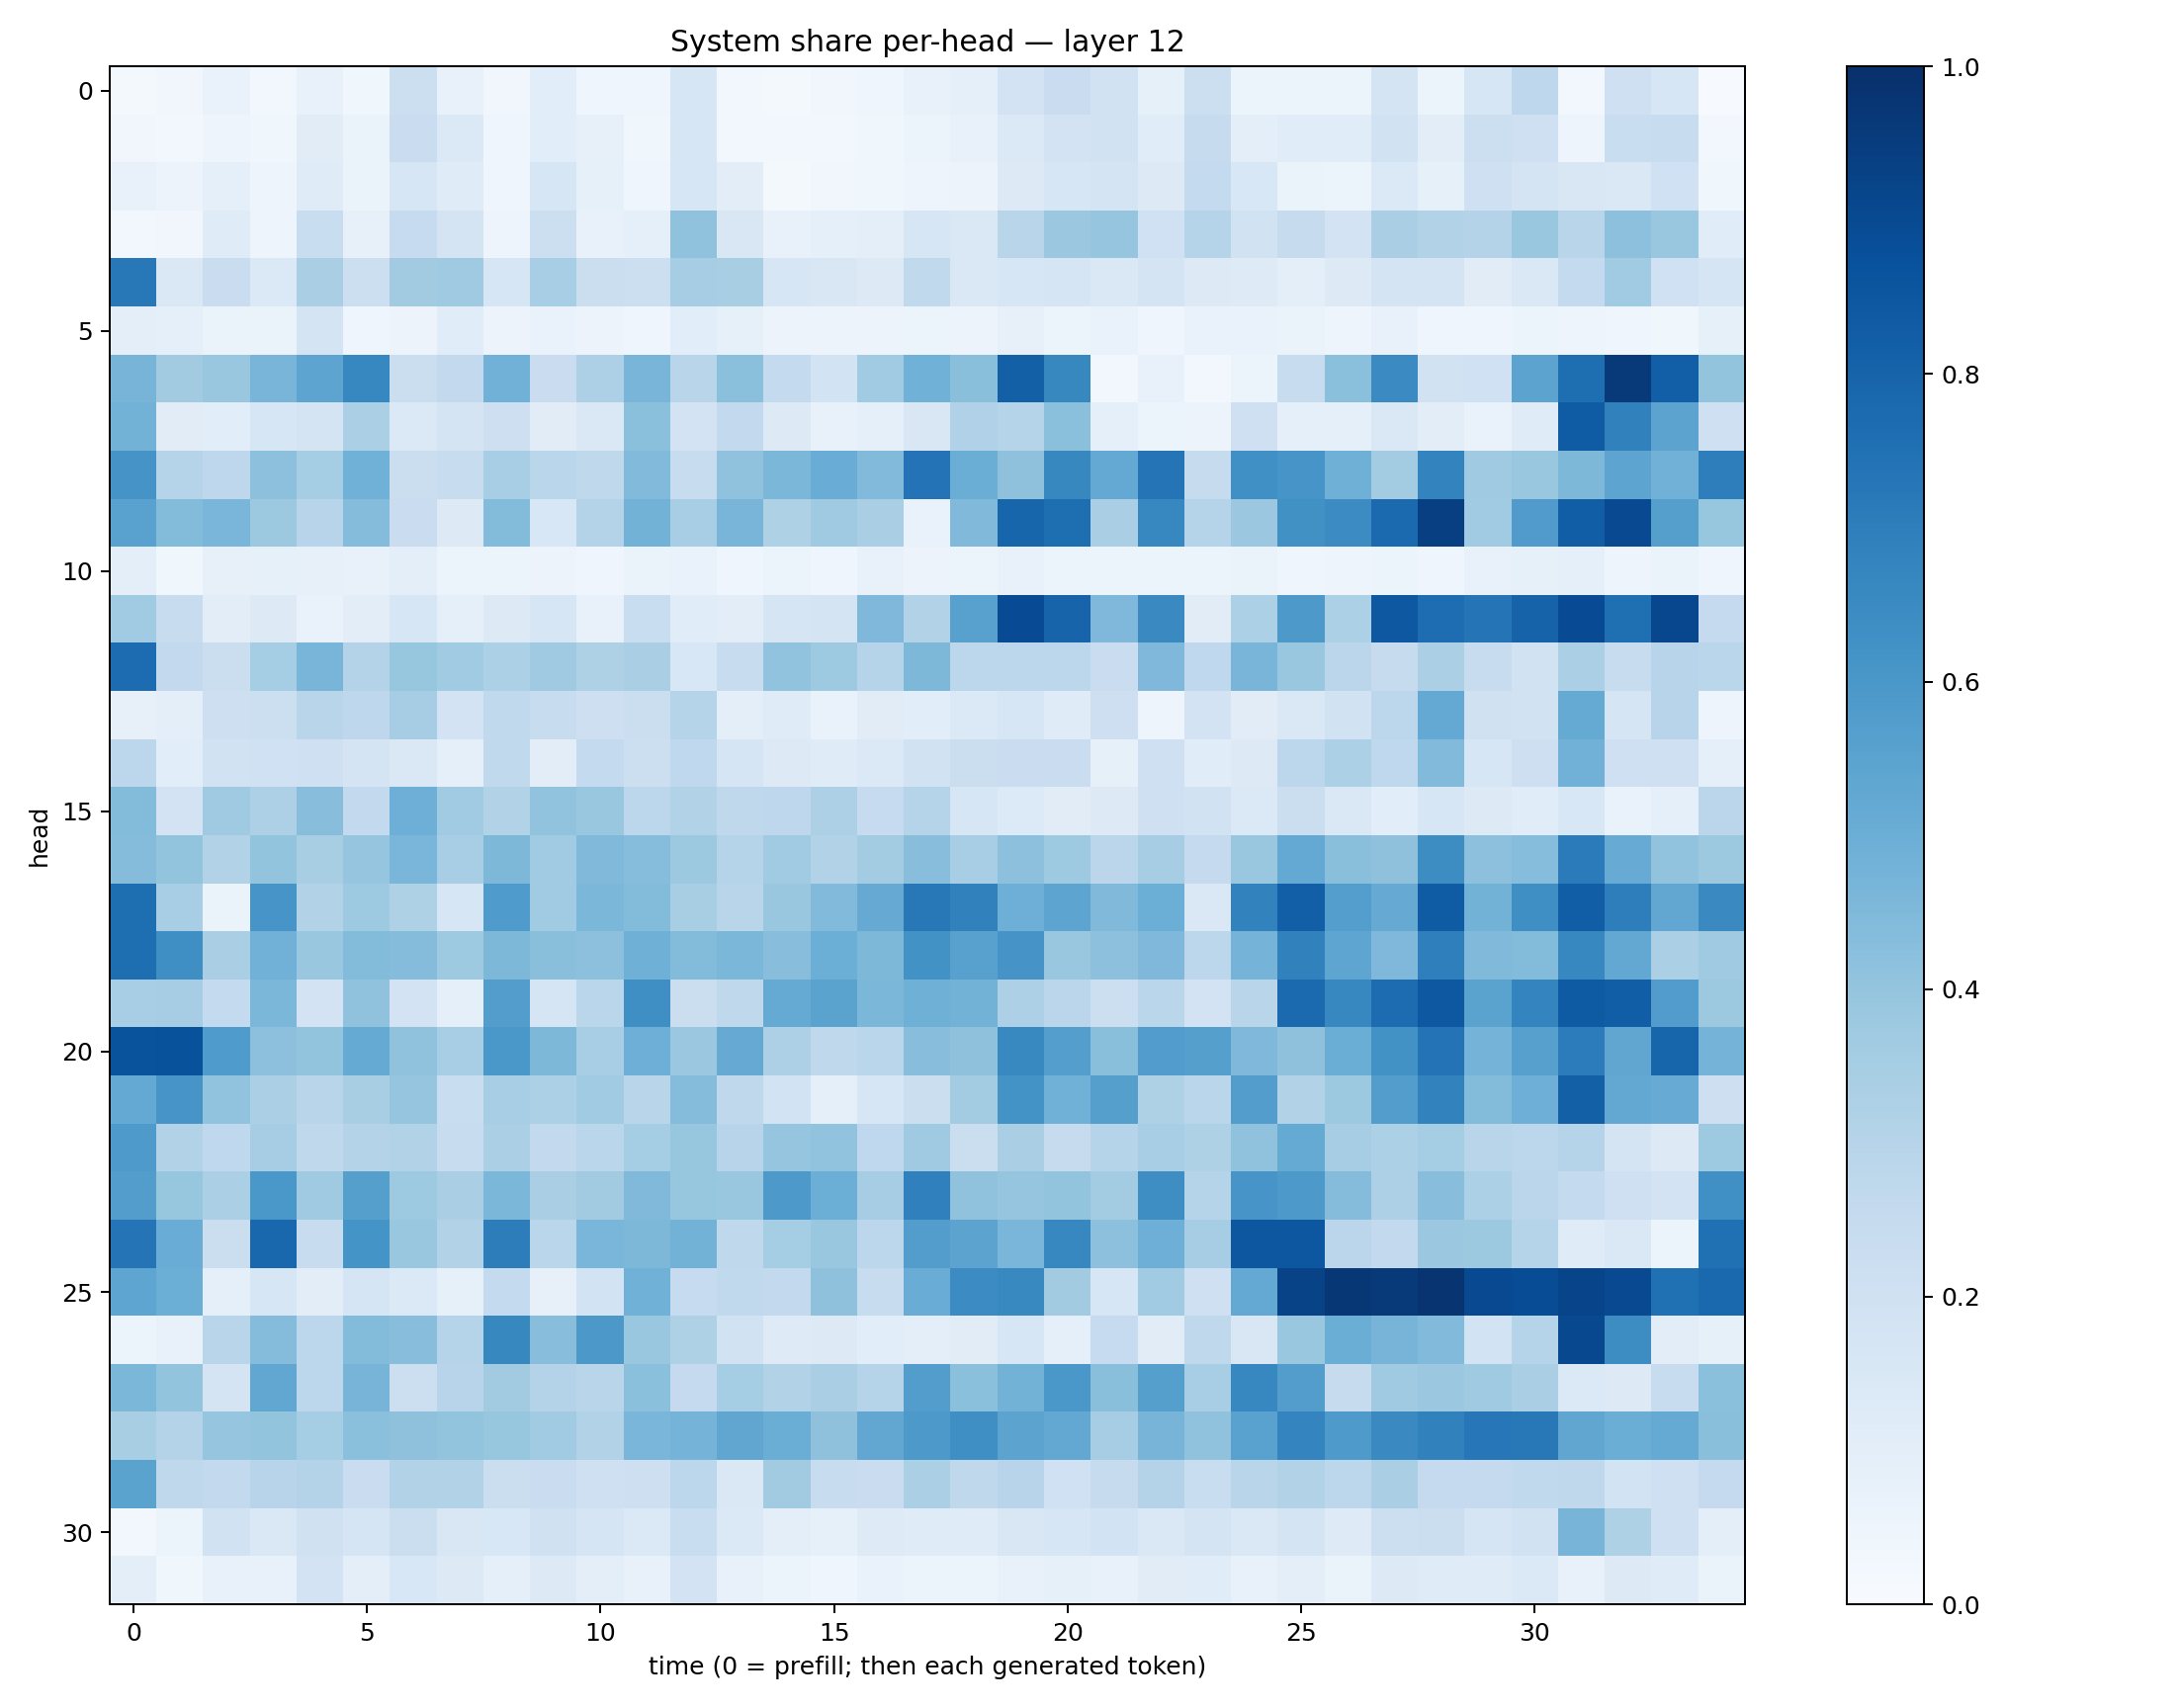

Values plotted in this chart, from the file beside it:
0.020143764, 0.03125432, 0.067175396, 0.029425336, 0.07631772, 0.038097784, 0.21505699, 0.07334847, 0.033123653, 0.10701531, 0.04064817, 0.043367412, 0.15939893, 0.027089257, 0.021530217, 0.033039883, 0.040794652, 0.072230786, 0.09018872, 0.18171006, 0.22993726, 0.18751414, 0.08227761, 0.21522287
0.03342, 0.02638, 0.04758, 0.03875, 0.1113, 0.06517, 0.227, 0.1384, 0.04434, 0.1092, 0.07931, 0.03642, 0.1605, 0.02403, 0.02632, 0.03049, 0.03842, 0.0512, 0.07221, 0.1399, 0.1836, 0.188, 0.1145, 0.2458
0.07352, 0.05784, 0.08972, 0.04953, 0.1184, 0.06534, 0.164, 0.119, 0.03973, 0.1569, 0.08262, 0.04143, 0.1601, 0.1019, 0.02311, 0.03135, 0.03897, 0.04755, 0.05703, 0.1286, 0.158, 0.1787, 0.1299, 0.2557
0.02911, 0.03475, 0.1209, 0.04919, 0.2316, 0.08131, 0.249, 0.1723, 0.04747, 0.215, 0.07174, 0.08771, 0.4084, 0.1522, 0.07436, 0.09041, 0.09842, 0.1603, 0.1444, 0.2898, 0.3796, 0.3978, 0.203, 0.3022
0.721, 0.1411, 0.2289, 0.1397, 0.3387, 0.2171, 0.3621, 0.3682, 0.159, 0.3452, 0.2241, 0.216, 0.3497, 0.3408, 0.1584, 0.1519, 0.1293, 0.2628, 0.1472, 0.1635, 0.1674, 0.1426, 0.1753, 0.1266
0.09663, 0.09193, 0.06503, 0.06462, 0.1797, 0.04175, 0.05673, 0.1152, 0.05482, 0.06693, 0.05655, 0.04236, 0.1063, 0.08291, 0.05534, 0.05521, 0.05497, 0.05252, 0.05646, 0.08157, 0.06054, 0.06758, 0.04067, 0.0679
0.4704, 0.3601, 0.3876, 0.4685, 0.5401, 0.6666, 0.219, 0.2606, 0.4818, 0.2294, 0.3271, 0.4677, 0.2921, 0.4197, 0.2561, 0.1859, 0.3655, 0.4858, 0.4237, 0.8144, 0.6617, 0.02863, 0.07134, 0.02826
0.4796, 0.113, 0.1091, 0.1574, 0.1757, 0.335, 0.1382, 0.1753, 0.214, 0.1104, 0.1472, 0.4214, 0.1813, 0.261, 0.1274, 0.07034, 0.08781, 0.1487, 0.3171, 0.2985, 0.4214, 0.08772, 0.051, 0.05585
0.6124, 0.3027, 0.2765, 0.4146, 0.3521, 0.4877, 0.2209, 0.2396, 0.3469, 0.2877, 0.271, 0.4444, 0.2345, 0.4096, 0.4602, 0.5069, 0.4433, 0.7406, 0.5015, 0.4138, 0.6633, 0.522, 0.7377, 0.2449
0.5537, 0.4384, 0.462, 0.3757, 0.2945, 0.4344, 0.2287, 0.1321, 0.4395, 0.1558, 0.3071, 0.4767, 0.3475, 0.4655, 0.3241, 0.3685, 0.337, 0.06936, 0.4487, 0.794, 0.7584, 0.3394, 0.6655, 0.2976
0.09813, 0.03696, 0.07859, 0.08264, 0.07886, 0.07284, 0.1013, 0.05105, 0.06244, 0.05725, 0.04002, 0.06297, 0.06949, 0.04203, 0.06216, 0.04499, 0.07676, 0.05508, 0.05249, 0.07729, 0.05997, 0.05084, 0.05313, 0.05232
0.3651, 0.2377, 0.103, 0.1291, 0.06899, 0.1023, 0.1579, 0.08961, 0.1258, 0.1621, 0.07492, 0.2308, 0.1149, 0.1041, 0.1714, 0.1757, 0.4502, 0.3107, 0.5576, 0.892, 0.7971, 0.4524, 0.6553, 0.1117
0.7671, 0.2591, 0.2244, 0.3545, 0.4653, 0.308, 0.3922, 0.3664, 0.3283, 0.3688, 0.324, 0.3365, 0.1525, 0.2393, 0.4045, 0.3748, 0.3004, 0.4564, 0.278, 0.2783, 0.28, 0.2277, 0.4496, 0.2681
0.07844, 0.09921, 0.2146, 0.2174, 0.2918, 0.2749, 0.3477, 0.1821, 0.265, 0.2368, 0.2122, 0.2246, 0.3047, 0.09949, 0.1175, 0.06889, 0.1115, 0.1069, 0.1399, 0.1616, 0.121, 0.2134, 0.04854, 0.1824
0.281, 0.1083, 0.1891, 0.203, 0.208, 0.1794, 0.1456, 0.09203, 0.2649, 0.1041, 0.2559, 0.2158, 0.2662, 0.1646, 0.1309, 0.1178, 0.1398, 0.1891, 0.2215, 0.2288, 0.2291, 0.08303, 0.2091, 0.1141
0.4411, 0.1833, 0.371, 0.3262, 0.4269, 0.2594, 0.4932, 0.3661, 0.3134, 0.4027, 0.3895, 0.2782, 0.3147, 0.2729, 0.2735, 0.3247, 0.2474, 0.2999, 0.1593, 0.1332, 0.113, 0.1281, 0.2032, 0.1889
0.4357, 0.3985, 0.3147, 0.4015, 0.3435, 0.3964, 0.4618, 0.3443, 0.4551, 0.3648, 0.4469, 0.4308, 0.376, 0.2991, 0.366, 0.3096, 0.3562, 0.4267, 0.3472, 0.4178, 0.3722, 0.282, 0.3499, 0.2508
0.7585, 0.3443, 0.06576, 0.606, 0.3158, 0.3736, 0.3226, 0.1635, 0.5838, 0.3635, 0.4598, 0.4411, 0.3433, 0.2928, 0.3869, 0.4425, 0.5118, 0.7221, 0.6856, 0.496, 0.5401, 0.4469, 0.4974, 0.1442
0.7617, 0.636, 0.3393, 0.4827, 0.3831, 0.4405, 0.434, 0.3741, 0.4557, 0.425, 0.4143, 0.4903, 0.4411, 0.4584, 0.4283, 0.4967, 0.4551, 0.6241, 0.5563, 0.6129, 0.3903, 0.4145, 0.451, 0.2776
0.3444, 0.3496, 0.2565, 0.4602, 0.1822, 0.4077, 0.1801, 0.08707, 0.5733, 0.1687, 0.2868, 0.6347, 0.2192, 0.2701, 0.517, 0.5477, 0.4578, 0.4911, 0.4766, 0.3266, 0.2814, 0.2184, 0.288, 0.1813
0.8656, 0.8701, 0.5822, 0.4172, 0.3991, 0.5165, 0.4086, 0.3459, 0.6012, 0.4536, 0.3473, 0.4954, 0.3801, 0.5118, 0.3263, 0.2729, 0.2865, 0.4286, 0.4121, 0.657, 0.567, 0.4231, 0.5747, 0.5634
0.5215, 0.6085, 0.4045, 0.3344, 0.2912, 0.3427, 0.3975, 0.2309, 0.3469, 0.3317, 0.3643, 0.2905, 0.4364, 0.2725, 0.1847, 0.08926, 0.1584, 0.2196, 0.3575, 0.6179, 0.487, 0.5638, 0.3242, 0.2889
0.5866, 0.3141, 0.267, 0.3483, 0.2718, 0.308, 0.3101, 0.2397, 0.3331, 0.2595, 0.2866, 0.3549, 0.3929, 0.2956, 0.3962, 0.4062, 0.2694, 0.3682, 0.2214, 0.3368, 0.2446, 0.3003, 0.3462, 0.3235
0.5726, 0.3928, 0.3346, 0.5993, 0.3679, 0.5633, 0.372, 0.339, 0.4582, 0.3373, 0.3604, 0.4489, 0.3929, 0.3877, 0.593, 0.4972, 0.3487, 0.6899, 0.4087, 0.3978, 0.4001, 0.3562, 0.6399, 0.3035
0.7377, 0.5047, 0.2231, 0.7857, 0.2382, 0.6168, 0.3902, 0.3145, 0.7018, 0.2885, 0.4641, 0.4554, 0.4785, 0.2711, 0.3545, 0.3829, 0.278, 0.5724, 0.5449, 0.4632, 0.6648, 0.416, 0.4944, 0.3486
0.5354, 0.4982, 0.0862, 0.1617, 0.1025, 0.1709, 0.1403, 0.08324, 0.256, 0.08135, 0.1838, 0.4877, 0.2488, 0.265, 0.2604, 0.4128, 0.2387, 0.5043, 0.6465, 0.6567, 0.3607, 0.163, 0.3639, 0.2092
0.05934, 0.07462, 0.2917, 0.4341, 0.2792, 0.4395, 0.4284, 0.3003, 0.6619, 0.4276, 0.5957, 0.3846, 0.3215, 0.1886, 0.1238, 0.1292, 0.1068, 0.1013, 0.1096, 0.1627, 0.08968, 0.2492, 0.1099, 0.2734
0.4591, 0.4005, 0.1774, 0.5287, 0.2775, 0.4691, 0.2161, 0.2966, 0.361, 0.3056, 0.2897, 0.4183, 0.2531, 0.3546, 0.3097, 0.3374, 0.2971, 0.5742, 0.4205, 0.4768, 0.5987, 0.4221, 0.564, 0.3448
0.3426, 0.3057, 0.3968, 0.4009, 0.354, 0.419, 0.4115, 0.4013, 0.3916, 0.3635, 0.316, 0.4637, 0.475, 0.5313, 0.5012, 0.4134, 0.5295, 0.5935, 0.6354, 0.5454, 0.5254, 0.3492, 0.47, 0.4072
0.5469, 0.2713, 0.2607, 0.293, 0.3069, 0.2288, 0.3093, 0.3138, 0.2195, 0.2281, 0.2103, 0.2138, 0.2789, 0.1469, 0.3595, 0.2387, 0.2277, 0.3334, 0.2728, 0.2944, 0.2012, 0.2438, 0.307, 0.2336
0.02867, 0.05397, 0.189, 0.1447, 0.1989, 0.1707, 0.2249, 0.1514, 0.1556, 0.1959, 0.1653, 0.139, 0.2333, 0.1402, 0.09435, 0.08557, 0.122, 0.1172, 0.1207, 0.1502, 0.1606, 0.1843, 0.146, 0.1768
0.101, 0.03626, 0.07627, 0.07747, 0.1822, 0.09526, 0.1541, 0.1288, 0.08648, 0.1319, 0.09771, 0.07412, 0.18, 0.07609, 0.05331, 0.04683, 0.06948, 0.05382, 0.05921, 0.0745, 0.08499, 0.07231, 0.1108, 0.1161
